3-way image classification set "augment" from GitHub (moegIi6016/vgg16); label vocabulary: blast, brown spot, leaf stripe.

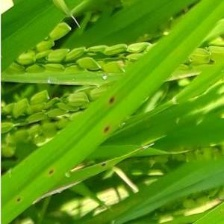
Label: brown spot

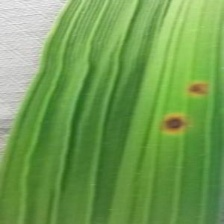
Label: brown spot

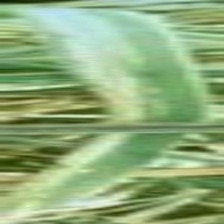
Label: leaf stripe

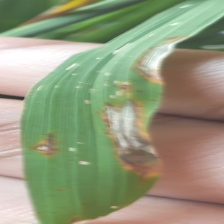
Label: blast

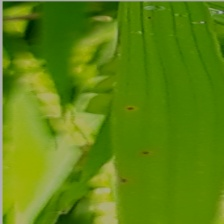
Label: brown spot
